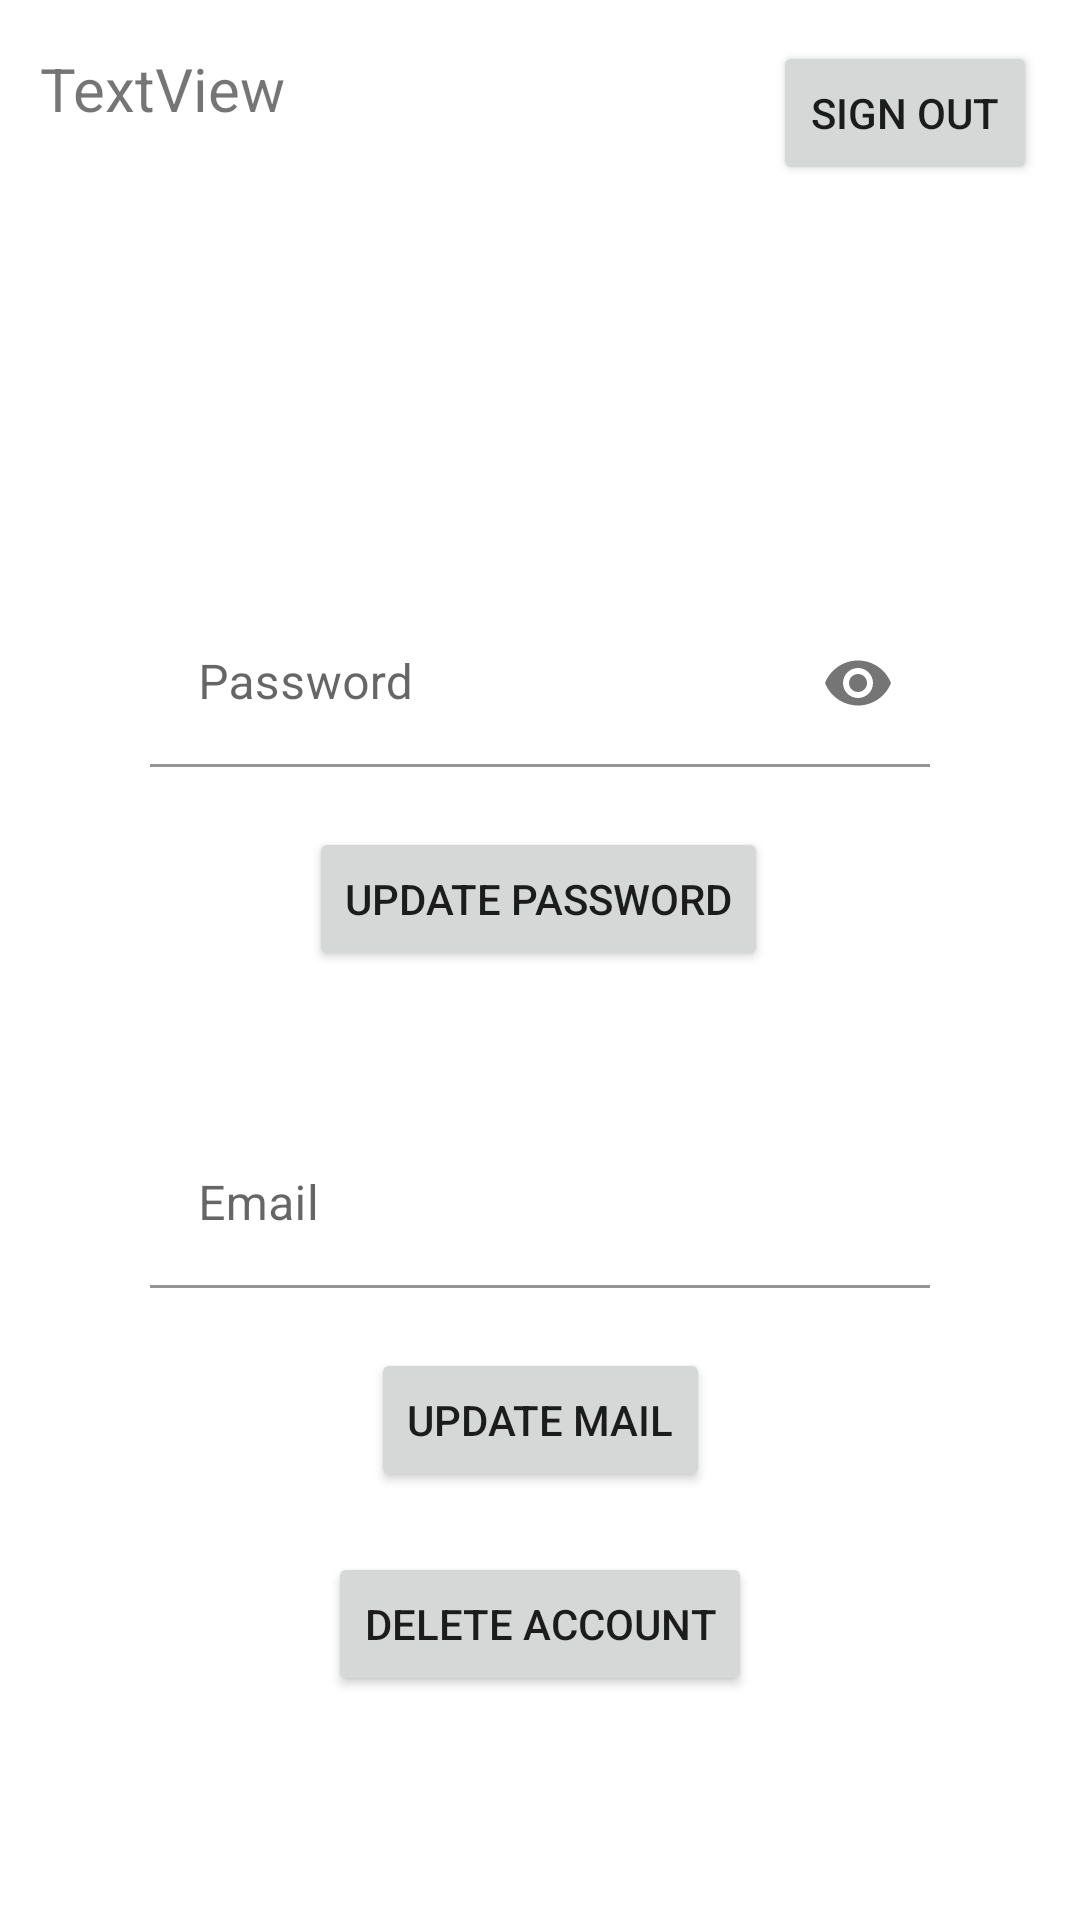

This screen was rendered from an Android layout file. Write that file and the resources it references.
<!-- AndroidManifest.xml: application theme Theme.FirebaseAuthentication -->
<!-- res/layout/activity_home.xml -->
<?xml version="1.0" encoding="utf-8"?>
<androidx.constraintlayout.widget.ConstraintLayout xmlns:android="http://schemas.android.com/apk/res/android"
    xmlns:app="http://schemas.android.com/apk/res-auto"
    xmlns:tools="http://schemas.android.com/tools"
    android:layout_width="match_parent"
    android:layout_height="match_parent"
    tools:context=".HomeActivity">

    <TextView
        android:id="@+id/loggeduser"
        android:layout_width="wrap_content"
        android:layout_height="wrap_content"
        android:layout_marginTop="16dp"
        android:text="TextView"
        android:textSize="20sp"
        app:layout_constraintEnd_toEndOf="parent"
        app:layout_constraintHorizontal_bias="0.048"
        app:layout_constraintStart_toStartOf="parent"
        app:layout_constraintTop_toTopOf="parent" />

    <com.google.android.material.textfield.TextInputLayout
        android:id="@+id/tinput_pass"
        android:layout_width="match_parent"
        android:layout_height="wrap_content"
        android:layout_marginHorizontal="50sp"
        android:layout_marginTop="200sp"
        app:layout_constraintEnd_toEndOf="parent"
        app:layout_constraintHorizontal_bias="0.5"
        app:layout_constraintStart_toStartOf="parent"
        app:layout_constraintTop_toTopOf="parent"
        app:passwordToggleEnabled="true"
        app:startIconDrawable="@drawable/ic_lock">

        <com.google.android.material.textfield.TextInputEditText
            android:id="@+id/editPass"
            android:layout_width="match_parent"
            android:layout_height="wrap_content"
            android:background="@color/transparent"
            android:hint="Password"
            android:inputType="textPassword" />
    </com.google.android.material.textfield.TextInputLayout>

    <Button
        android:id="@+id/signoutbtn"
        android:layout_width="wrap_content"
        android:layout_height="wrap_content"
        android:text="Sign out"
        app:layout_constraintBottom_toBottomOf="parent"
        app:layout_constraintEnd_toEndOf="parent"
        app:layout_constraintHorizontal_bias="0.947"
        app:layout_constraintStart_toStartOf="parent"
        app:layout_constraintTop_toTopOf="parent"
        app:layout_constraintVertical_bias="0.023" />

    <Button
        android:id="@+id/update_pass_btn"
        android:layout_width="wrap_content"
        android:layout_height="wrap_content"
        android:layout_marginTop="20dp"
        android:text="Update Password"
        app:layout_constraintEnd_toEndOf="parent"
        app:layout_constraintHorizontal_bias="0.498"
        app:layout_constraintStart_toStartOf="parent"
        app:layout_constraintTop_toBottomOf="@+id/tinput_pass" />

    <com.google.android.material.textfield.TextInputLayout
        android:id="@+id/tinput_mail"
        android:layout_width="match_parent"
        android:layout_height="wrap_content"
        android:layout_margin="50sp"
        app:layout_constraintEnd_toEndOf="parent"
        app:layout_constraintHorizontal_bias="0.5"
        app:layout_constraintStart_toStartOf="parent"
        app:layout_constraintTop_toBottomOf="@+id/update_pass_btn"
        app:startIconDrawable="@drawable/ic_email">

        <com.google.android.material.textfield.TextInputEditText
            android:id="@+id/editMail"
            android:layout_width="match_parent"
            android:layout_height="wrap_content"
            android:background="@color/transparent"
            android:hint="Email"
            android:inputType="textEmailAddress" />
    </com.google.android.material.textfield.TextInputLayout>

    <Button
        android:id="@+id/update_mail_btn"
        android:layout_width="wrap_content"
        android:layout_height="wrap_content"
        android:layout_marginTop="20sp"
        android:text="Update Mail"
        app:layout_constraintEnd_toEndOf="parent"
        app:layout_constraintHorizontal_bias="0.5"
        app:layout_constraintStart_toStartOf="parent"
        app:layout_constraintTop_toBottomOf="@id/tinput_mail" />

    <Button
        android:id="@+id/delete_acc_btn"
        android:layout_width="wrap_content"
        android:layout_height="wrap_content"
        android:layout_marginTop="20sp"
        android:text="Delete Account"
        app:layout_constraintEnd_toEndOf="parent"
        app:layout_constraintHorizontal_bias="0.5"
        app:layout_constraintStart_toStartOf="parent"
        app:layout_constraintTop_toBottomOf="@+id/update_mail_btn" />

</androidx.constraintlayout.widget.ConstraintLayout>
<!-- resources referenced by this layout -->
<resources>
  <color name="transparent">#00F44336</color>
  <style name="Theme.FirebaseAuthentication" parent="Theme.MaterialComponents.DayNight.DarkActionBar">
          
          <item name="colorPrimary">@color/purple_500</item>
          <item name="colorPrimaryVariant">@color/purple_700</item>
          <item name="colorOnPrimary">@color/white</item>
          
          <item name="colorSecondary">@color/teal_200</item>
          <item name="colorSecondaryVariant">@color/teal_700</item>
          <item name="colorOnSecondary">@color/black</item>
          
          <item name="android:statusBarColor" tools:targetApi="l">?attr/colorPrimaryVariant</item>
          
      </style>
  <color name="purple_500">#FF6200EE</color>
  <color name="purple_700">#FF3700B3</color>
  <color name="white">#FFFFFFFF</color>
  <color name="teal_200">#FF03DAC5</color>
  <color name="teal_700">#FF018786</color>
  <color name="black">#FF000000</color>
</resources>
